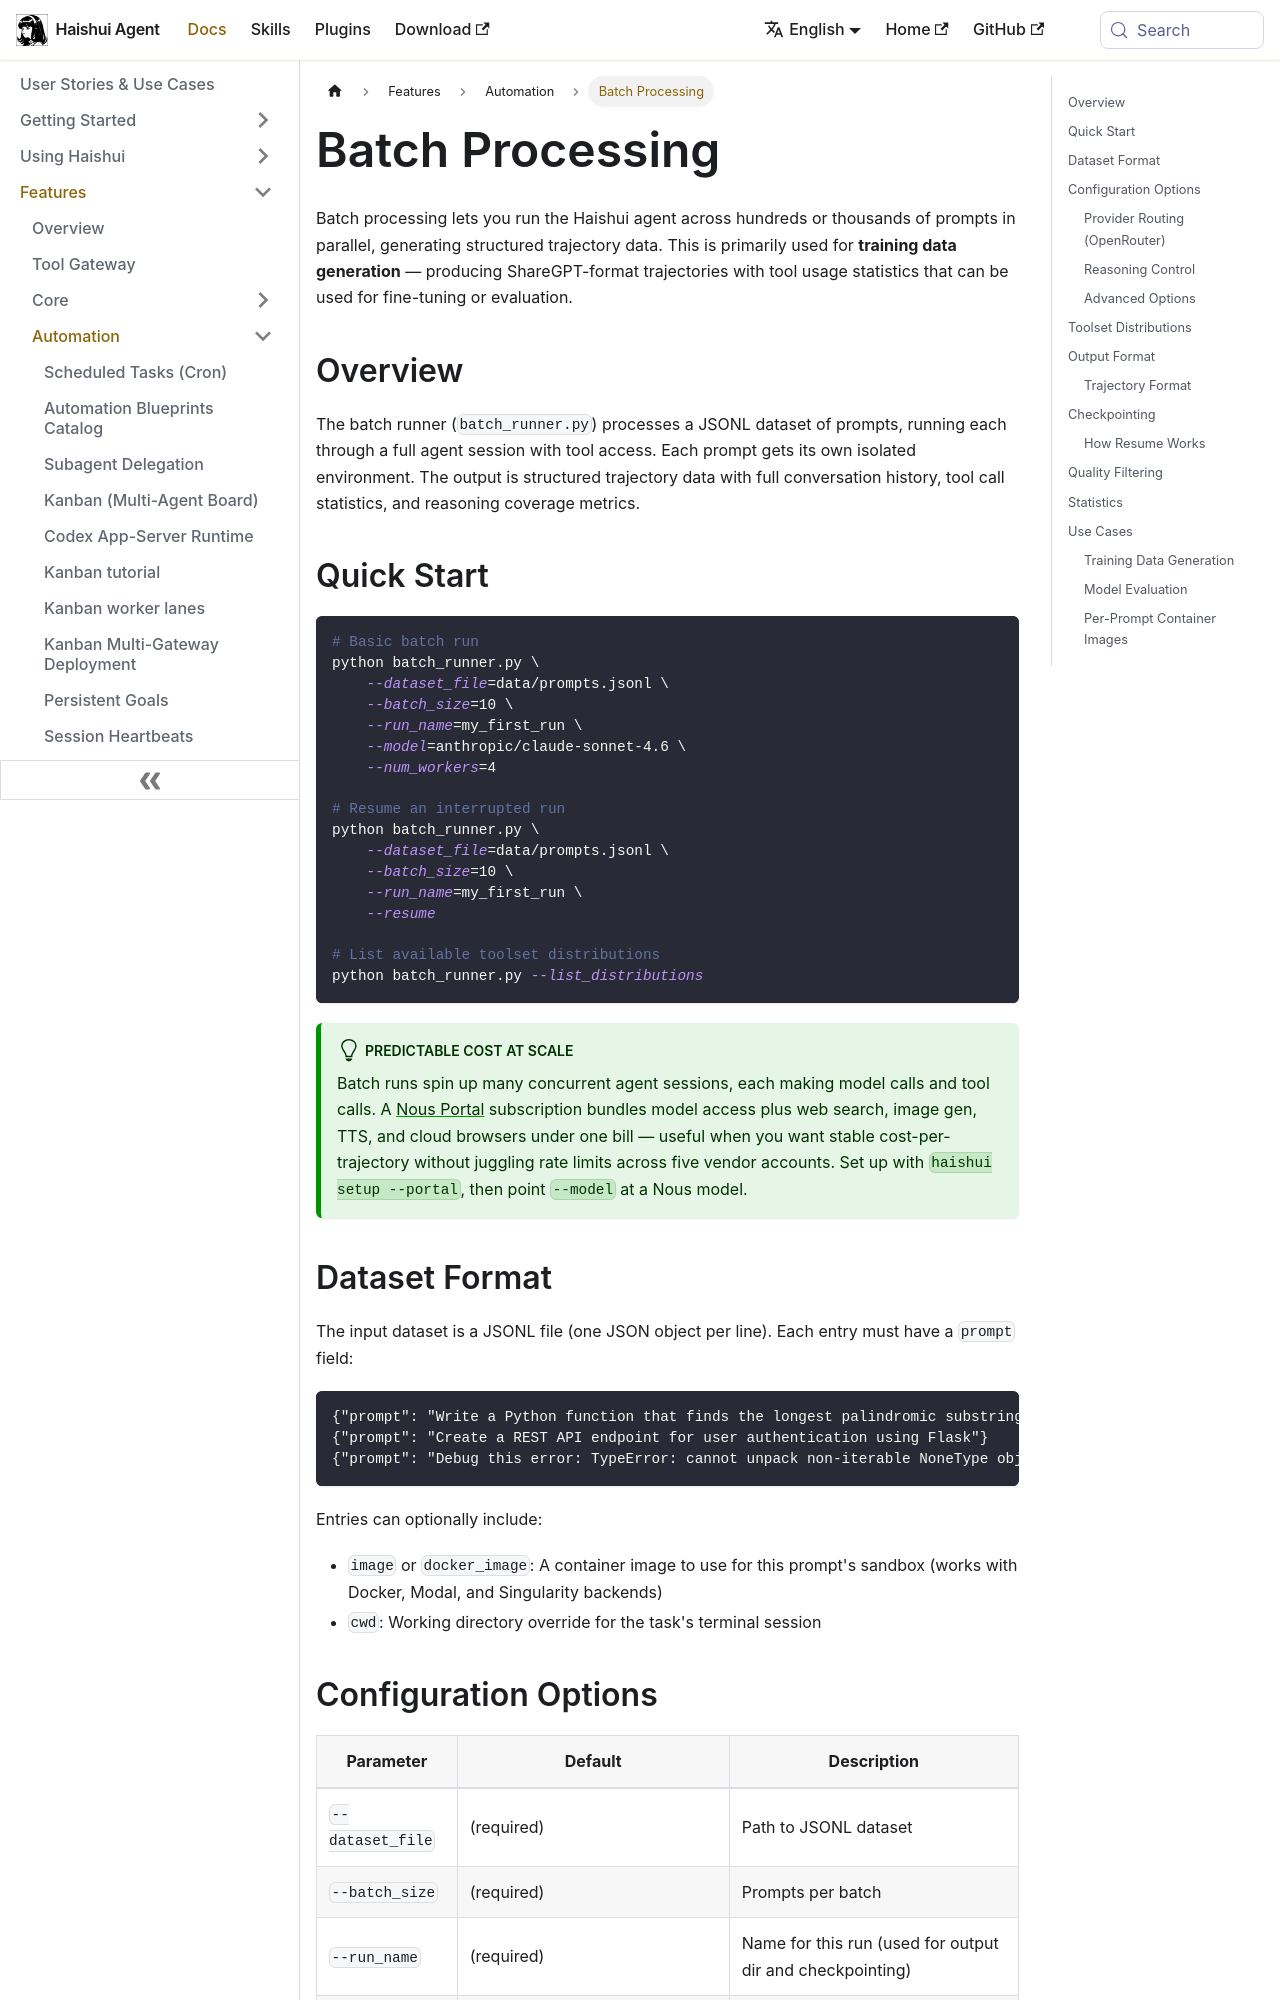

repository: aiqinghaiwork163/haishui-agent · page: docs/user-guide/features/batch-processing/index.html · generator: docusaurus

---
sidebar_position: 12
title: "Batch Processing"
description: "Generate agent trajectories at scale — parallel processing, checkpointing, and toolset distributions"
---

# Batch Processing

Batch processing lets you run the Haishui agent across hundreds or thousands of prompts in parallel, generating structured trajectory data. This is primarily used for **training data generation** — producing ShareGPT-format trajectories with tool usage statistics that can be used for fine-tuning or evaluation.

## Overview

The batch runner (`batch_runner.py`) processes a JSONL dataset of prompts, running each through a full agent session with tool access. Each prompt gets its own isolated environment. The output is structured trajectory data with full conversation history, tool call statistics, and reasoning coverage metrics.

## Quick Start

```bash
# Basic batch run
python batch_runner.py \
    --dataset_file=data/prompts.jsonl \
    --batch_size=10 \
    --run_name=my_first_run \
    --model=anthropic/claude-sonnet-4.6 \
    --num_workers=4

# Resume an interrupted run
python batch_runner.py \
    --dataset_file=data/prompts.jsonl \
    --batch_size=10 \
    --run_name=my_first_run \
    --resume

# List available toolset distributions
python batch_runner.py --list_distributions
```

:::tip Predictable cost at scale
Batch runs spin up many concurrent agent sessions, each making model calls and tool calls. A [Nous Portal](./tool-gateway.md) subscription bundles model access plus web search, image gen, TTS, and cloud browsers under one bill — useful when you want stable cost-per-trajectory without juggling rate limits across five vendor accounts. Set up with `haishui setup --portal`, then point `--model` at a Nous model.
:::
